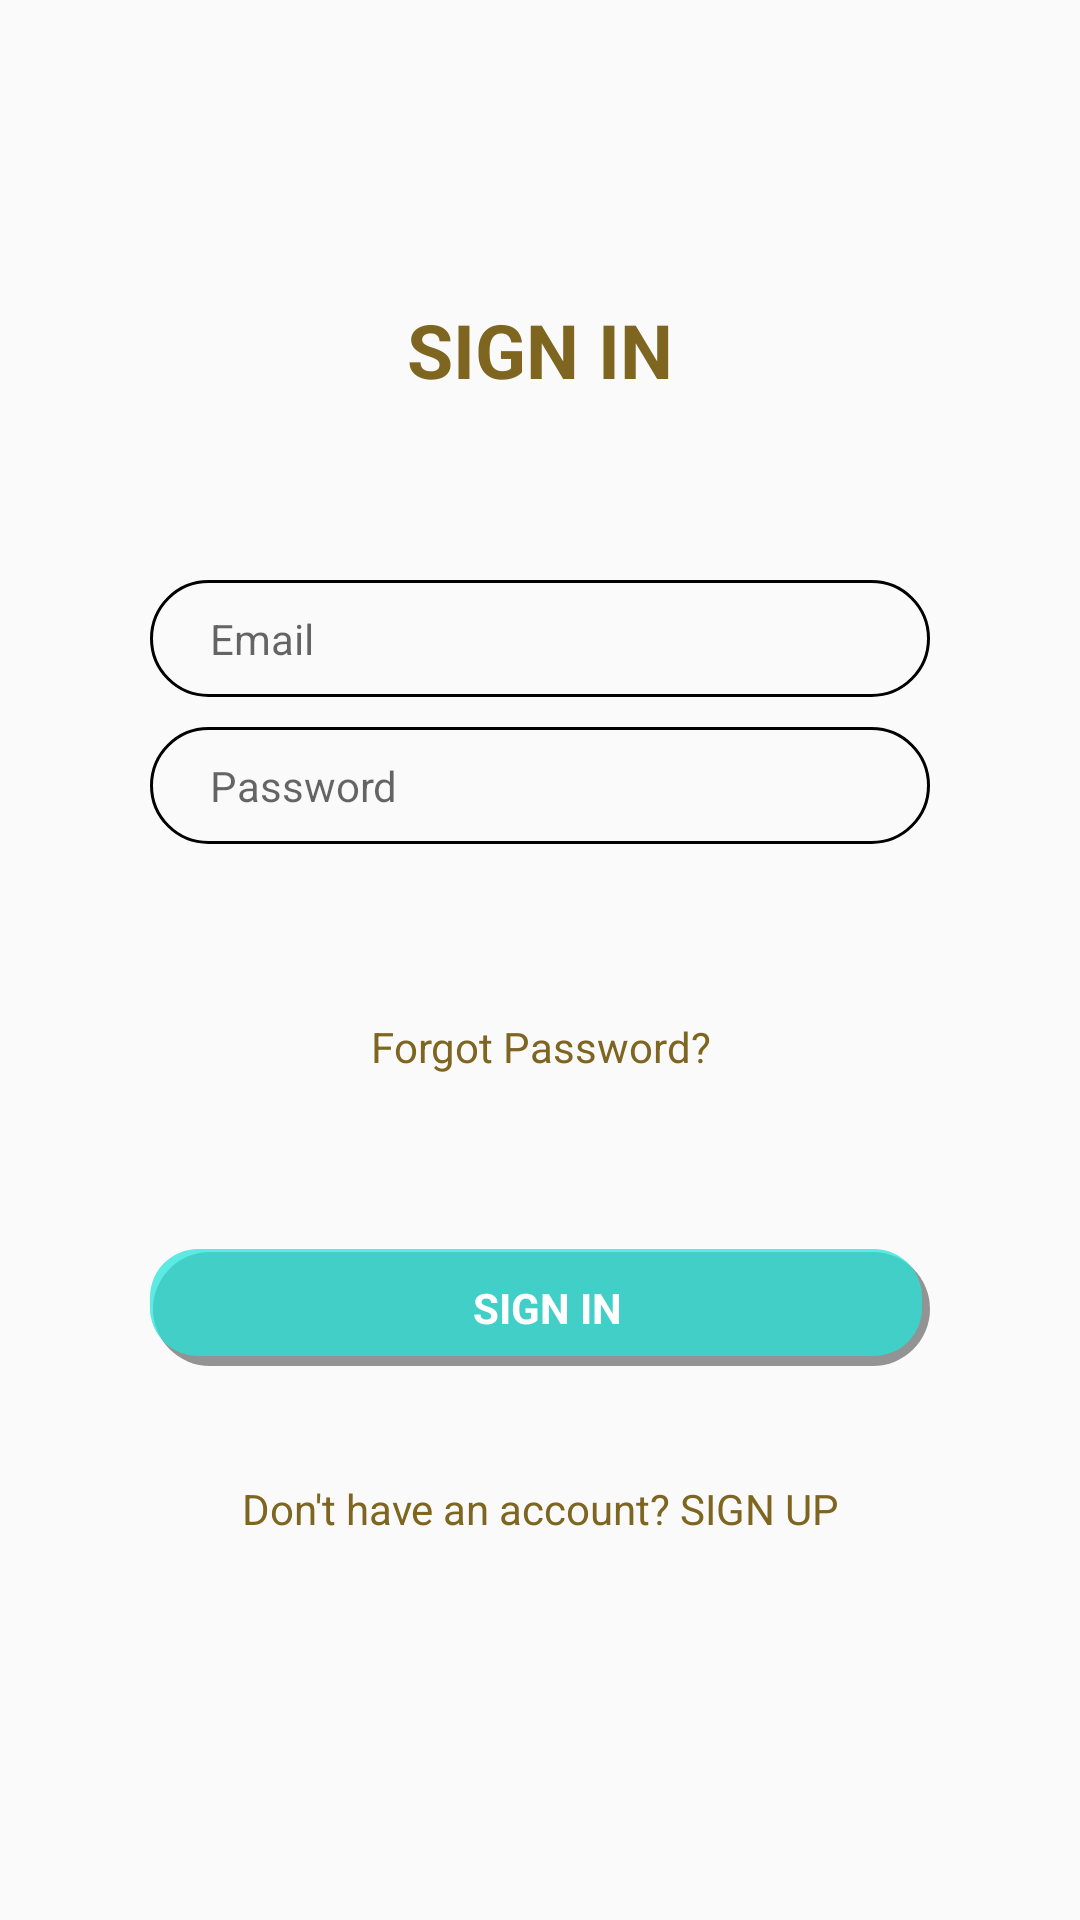

Produce the Android XML layout that renders to this screen, including the resource entries it uses.
<!-- AndroidManifest.xml: application theme AppTheme -->
<!-- res/layout/activity_signin.xml -->
<?xml version="1.0" encoding="utf-8"?>
<LinearLayout xmlns:android="http://schemas.android.com/apk/res/android"
    xmlns:app="http://schemas.android.com/apk/res-auto"
    xmlns:tools="http://schemas.android.com/tools"
    android:layout_width="match_parent"
    android:layout_height="match_parent"
    android:orientation="vertical"
    android:id="@+id/linearlayout"
    tools:context="com.unitedwebspace.punchcard.main.SigninActivity">

    <TextView
        android:layout_width="match_parent"
        android:layout_height="0px"
        android:layout_weight="1" />

    <TextView
        android:layout_width="wrap_content"
        android:layout_height="wrap_content"
        android:layout_gravity="center_horizontal"
        android:layout_marginTop="60dp"
        android:text="SIGN IN"
        android:textColor="#7e6620"
        android:textSize="25dp"
        android:textStyle="bold" />

    <LinearLayout
        android:focusable="true"
        android:focusableInTouchMode="true"
        android:layout_width="0px"
        android:layout_height="0px" />

    <EditText
        android:id="@+id/email"
        android:layout_width="match_parent"
        android:layout_height="wrap_content"
        android:layout_marginLeft="50dp"
        android:layout_marginRight="50dp"
        android:layout_gravity="center"
        android:layout_marginTop="60dp"
        android:background="@drawable/inputbox_frame"
        android:hint="Email"
        android:inputType="textEmailAddress"
        android:paddingBottom="10dp"
        android:paddingLeft="20dp"
        android:paddingRight="20dp"
        android:paddingTop="10dp"
        android:textColor="#2e2e2e"
        android:textSize="14sp" />

    <EditText
        android:id="@+id/password"
        android:layout_width="match_parent"
        android:layout_height="wrap_content"
        android:layout_marginLeft="50dp"
        android:layout_marginRight="50dp"
        android:layout_gravity="center"
        android:layout_marginTop="10dp"
        android:background="@drawable/inputbox_frame"
        android:hint="Password"
        android:inputType="textPassword"
        android:paddingBottom="10dp"
        android:paddingLeft="20dp"
        android:paddingRight="20dp"
        android:paddingTop="10dp"
        android:textColor="#2e2e2e"
        android:textSize="14sp" />
    <TextView
        android:id="@+id/forgotPasswordButton"
        android:layout_width="250dp"
        android:layout_height="wrap_content"
        android:text="Forgot Password?"
        android:layout_marginTop="50dp"
        android:textColor="#7e6620"
        android:textSize="14dp"
        android:gravity="center"
        android:padding="8dp"
        android:onClick="forgotPassword"
        android:layout_gravity="center_horizontal"/>
    <TextView
        android:id="@+id/signinButton"
        android:layout_width="match_parent"
        android:layout_height="wrap_content"
        android:layout_marginLeft="50dp"
        android:layout_marginRight="50dp"
        android:background="@drawable/button_shadow"
        android:paddingTop="10dp"
        android:paddingBottom="10dp"
        android:text="SIGN IN"
        android:textStyle="bold"
        android:onClick="signIn"
        android:textColor="#fff"
        android:gravity="center"
        android:textSize="14sp"
        android:layout_marginTop="50dp"
        android:layout_gravity="center"/>
    <TextView
        android:id="@+id/gotosignup"
        android:layout_width="250dp"
        android:layout_height="wrap_content"
        android:text="Don't have an account? SIGN UP"
        android:layout_marginTop="30dp"
        android:textColor="#7e6620"
        android:textSize="14dp"
        android:onClick="gotoSignup"
        android:gravity="center"
        android:padding="8dp"
        android:layout_gravity="center_horizontal"/>
    <TextView
        android:layout_width="match_parent"
        android:layout_height="0px"
        android:layout_weight="3" />
</LinearLayout>
<!-- resources referenced by this layout -->
<resources>
  <!-- drawable button_shadow: vector/xml drawable (drawable, 2163 chars, omitted) -->
  <!-- drawable inputbox_frame (drawable) -->
  <?xml version="1.0" encoding="UTF-8"?>
  <shape xmlns:android="http://schemas.android.com/apk/res/android">
      <stroke android:color="#000" android:width="1dp"/>
      <corners android:radius="50dp"/>
  
  </shape>
  <style name="AppTheme" parent="Theme.AppCompat.Light.NoActionBar">
          
          <item name="colorPrimary">@color/colorPrimary</item>
          <item name="colorPrimaryDark">@color/colorPrimaryDark</item>
          <item name="colorAccent">@color/colorAccent</item>
      </style>
  <color name="colorPrimary">#FF24E4DA</color>
  <color name="colorPrimaryDark">#FF24E4DA</color>
  <color name="colorAccent">#FF4081</color>
</resources>
